Run: headless pygame with SDL's dummy video driver; simulated clock (each Clock.tick advances the game by its frame time, no real sleeping); random seed 0; keys injected as events and as key.get_pressed() state; mouse plan: one left click at the window centre at the start of phase 2, then a move to the lower-right quarter at the start of phase 3.
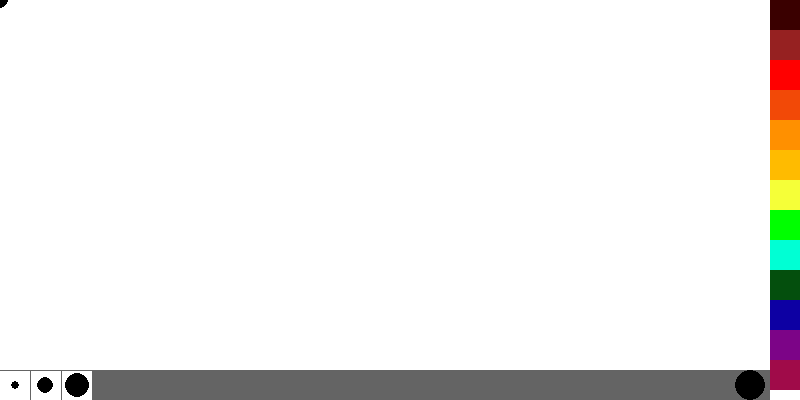
Frame 1 of 4 · flips 1–60 · no input
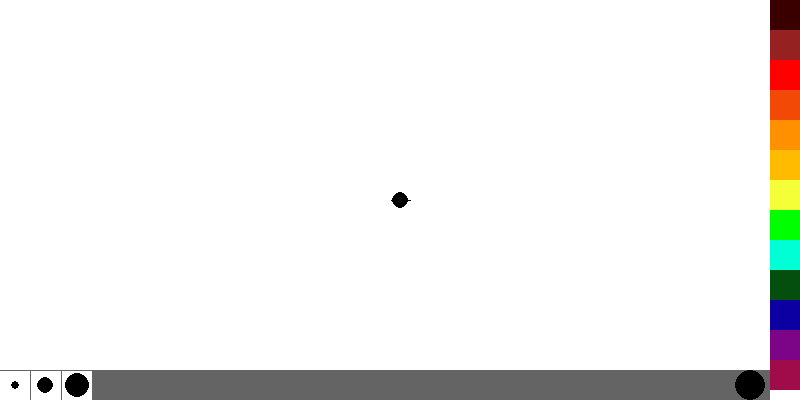
Frame 2 of 4 · flips 61–180 · clicked the window centre · tapped SPACE, RETURN · held RIGHT (→), D
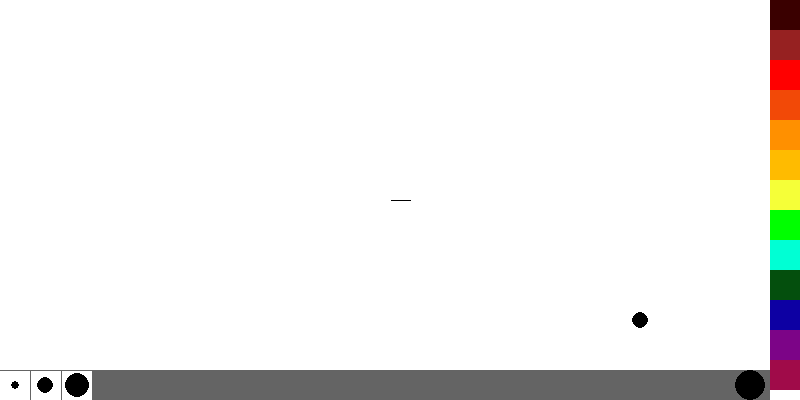
Frame 3 of 4 · flips 181–300 · moved the mouse to the lower-right quarter · held DOWN (↓), S
Frame 4 of 4 · flips 301–420 · held LEFT (←), A, UP (↑), W · screen unchanged from frame 3, image omitted

The pygame program that drew these frames:

#Inizializzazione del motore grafico PyGame
import pygame
pygame.init()
clock = pygame.time.Clock()

# Definizione costanti
MARRONE = (58, 0, 0)
BORDEAUX = (150, 33, 33)
ROSSO = (255, 0, 0)
ROSSOFOO = (242, 73, 7)
ARANCIONE = (255, 144, 0)
ORO = (255, 187, 0)
GIALLO = (245, 255, 56)
VERDE = (0, 255, 0)
VERDEB = (4, 79, 13)
TURCHESE = (0, 255, 212)
BLU = (13, 0, 163)
VIOLA = (124, 4, 135)
FUFFIA = (160, 11, 73)
ROSA = (255, 0, 216)
ROSAP = (231, 197, 234)
LILLA = (150, 137, 175)
GRIGIOC = (183, 183, 183)
GRIGIO = (100, 100, 100)
NERO = (0, 0, 0)
BIANCO = (255, 255, 255)
SPESSORE_LINEA = 20
SPESSORE_PUNTO = 8
ALTEZZA = 400
LARGHEZZA = 800
CERCHIO = 0

show_circle = False # If true it draws a circle (choosing the dimensions)


# Creazione della finestra di pygame
pygame.display.set_caption("Paint Me")
area = pygame.display.set_mode((LARGHEZZA, ALTEZZA))
area.fill(GRIGIO)

# Aggiungere qui la creazione della lavagna dove scrivere
lavagna = pygame.Surface((LARGHEZZA-30, ALTEZZA-30))
lavagna.fill(BIANCO)

# Inizializzazione cursore del mouse
mouse = pygame.mouse
mouse.set_visible(False)
colore_penna = NERO

# Ripeti fino a quando l'untente non esce e ad ogni iterazione
while True:
    # Gestore delle azioni dell'utente
    for evento in pygame.event.get():
        # Se l'utente clicca il bottone chiudi sulla finestra
        if evento.type == pygame.QUIT:
            exit()
        if evento.type == pygame.MOUSEBUTTONDOWN:
            if red_rect.collidepoint(evento.pos):
                colore_penna = ROSSO
            if green_rect.collidepoint(evento.pos):
                colore_penna = VERDE
            if black_rect.collidepoint(evento.pos):
                colore_penna = NERO
            if rose_rect.collidepoint(evento.pos):
                colore_penna = ROSA
            if blue_rect.collidepoint(evento.pos):
                colore_penna = TURCHESE
            if purple_rect.collidepoint(evento.pos):
                colore_penna = VIOLA
            if pink_rect.collidepoint(evento.pos):
                colore_penna = ROSAP
            if yellow_rect.collidepoint(evento.pos):
                colore_penna = GIALLO
            if orange_rect.collidepoint(evento.pos):
                colore_penna = ARANCIONE
            if blub_rect.collidepoint(evento.pos):
                colore_penna = BLU
            if white_rect.collidepoint(evento.pos):
                lavagna.fill(BIANCO)
            if lilac_rect.collidepoint(evento.pos):
                colore_penna = LILLA
            if fuxia_rect.collidepoint(evento.pos):
                colore_penna = FUFFIA
            if emerald_rect.collidepoint(evento.pos):
                colore_penna = VERDEB
            if bordeaux_rect.collidepoint(evento.pos):
                colore_penna = BORDEAUX
            if brown_rect.collidepoint(evento.pos):
                colore_penna = MARRONE
            if fire_rect.collidepoint(evento.pos):
                colore_penna = ROSSOFOO
            if gold_rect.collidepoint(evento.pos):
                colore_penna = ORO
            if grey_rect.collidepoint(evento.pos):
                colore_penna = GRIGIO
            if lightgrey_rect.collidepoint(evento.pos):
                colore_penna = GRIGIOC
            if spess1.collidepoint(evento.pos):
                SPESSORE_PUNTO = 4
                SPESSORE_LINEA = 9
            if spess2.collidepoint(evento.pos):
                SPESSORE_PUNTO = 8
                SPESSORE_LINEA = 20
            if spess3.collidepoint(evento.pos):
                SPESSORE_PUNTO = 12
                SPESSORE_LINEA = 30
            if cerchio.collidepoint(evento.pos):
                rett1 = pygame.draw.rect(lavagna, GRIGIOC,((95, 125),(30, 30)))
                rett2 = pygame.draw.rect(lavagna, GRIGIOC,((95, 155),(30, 30)))
                rett3 = pygame.draw.rect(lavagna, GRIGIOC,((95, 185),(30, 30)))
                rett4 = pygame.draw.rect(lavagna, GRIGIOC,((95, 215),(30, 30)))

                myfont = pygame.font.SysFont("monospace", 15)
                # render text
                label = myfont.render("Dimensione raggio", 1, (100,100,0))
                label1 = myfont.render("30", 1, (100,100,0))
                label2 = myfont.render("60", 1, (100,100,0))
                label3 = myfont.render("90", 1, (100,100,0))
                label4 = myfont.render("120", 1, (100,100,0))
                lavagna.blit(label, (100, 100))
                lavagna.blit(label1, (100, 130))
                lavagna.blit(label2, (100, 160))
                lavagna.blit(label3, (100, 190))
                lavagna.blit(label4, (100, 220))
                show_circle = True


    sinistro, centrale, destro = mouse.get_pressed()
    # Se l'utente clicca con il mouse all'interno della finestra di gioco
    if sinistro:
        # L'utente ha cliccato il bottone sinistro del mouse
        mouse_pos = mouse.get_pos()
        #print(mouse_pos)
        #print(CERCHIO)
        #pygame.draw.circle(lavagna, colore_penna, mouse_pos, CERCHIO, SPESSORE_PUNTO)
        #CERCHIO = 14
        if show_circle == True:
            if rett1.collidepoint(mouse_pos):
                    print("clicj")
                    CERCHIO = 30
                    draw_circle = True
            if rett2.collidepoint(mouse_pos):
                    print("clicj")
                    CERCHIO = 60
                    draw_circle = True
            if rett3.collidepoint(mouse_pos):
                    print("clicj")
                    CERCHIO = 90
                    draw_circle = True
            if rett4.collidepoint(mouse_pos):
                    print("clicj")
                    CERCHIO = 120
                    draw_circle = True
  
        if mouse_pos_vecchia is not None:
            pygame.draw.line(lavagna, colore_penna, mouse_pos_vecchia, mouse_pos, SPESSORE_LINEA)
        mouse_pos_vecchia = mouse_pos
    elif destro:
        mouse_pos = mouse.get_pos()
        pygame.draw.circle(lavagna, BIANCO, mouse_pos, SPESSORE_PUNTO)

        if CERCHIO > 0 :
               pygame.draw.circle(lavagna, colore_penna, mouse.get_pos(), CERCHIO, SPESSORE_PUNTO)
               CERCHIO = 0

        if mouse_pos_vecchia is not None:
            pygame.draw.line(lavagna, BIANCO, mouse_pos_vecchia, mouse_pos, SPESSORE_LINEA)
        mouse_pos_vecchia = mouse_pos
        
    else:
        mouse_pos_vecchia = None

    area.fill(GRIGIO)
    red_rect = pygame.draw.rect(area, ROSSO,((LARGHEZZA-30, 60),(30, 30)))
    green_rect = pygame.draw.rect(area, VERDE,((LARGHEZZA-30, 210),(30, 30)))
    black_rect = pygame.draw.rect(area, NERO,((LARGHEZZA-30, 540),(30, 30)))
    rose_rect = pygame.draw.rect(area, ROSA,((LARGHEZZA-30, 390),(30, 30)))
    blue_rect = pygame.draw.rect(area, TURCHESE,((LARGHEZZA-30, 240),(30, 30)))
    purple_rect = pygame.draw.rect(area, VIOLA,((LARGHEZZA-30, 330),(30, 30)))
    pink_rect = pygame.draw.rect(area, ROSAP,((LARGHEZZA-30, 420),(30, 30)))
    yellow_rect = pygame.draw.rect(area, GIALLO,((LARGHEZZA-30, 180),(30, 30)))
    orange_rect = pygame.draw.rect(area, ARANCIONE,((LARGHEZZA-30, 120),(30, 30)))
    blub_rect = pygame.draw.rect(area, BLU,((LARGHEZZA-30, 300),(30, 30)))
    white_rect = pygame.draw.rect(area, BIANCO,((LARGHEZZA-30, ALTEZZA-30),(30, 30)))
    lilac_rect = pygame.draw.rect(area, LILLA,((LARGHEZZA-30, 450),(30, 30)))
    fuxia_rect = pygame.draw.rect(area, FUFFIA,((LARGHEZZA-30, 360),(30, 30)))
    emerald_rect = pygame.draw.rect(area, VERDEB,((LARGHEZZA-30, 270),(30, 30)))
    bordeaux_rect = pygame.draw.rect(area, BORDEAUX,((LARGHEZZA-30, 30),(30, 30)))
    fire_rect = pygame.draw.rect(area, ROSSOFOO,((LARGHEZZA-30, 90),(30, 30)))
    gold_rect = pygame.draw.rect(area, ORO,((LARGHEZZA-30, 150),(30, 30)))
    grey_rect = pygame.draw.rect(area, GRIGIO,((LARGHEZZA-30, 510),(30, 30)))
    brown_rect = pygame.draw.rect(area, MARRONE,((LARGHEZZA-30, 0),(30, 30)))
    lightgrey_rect = pygame.draw.rect(area, GRIGIOC,((LARGHEZZA-30, 480),(30, 30)))
    spess1 = pygame.draw.rect(area, BIANCO,((0, ALTEZZA-29),(30, 30)))
    spess2 = pygame.draw.rect(area, BIANCO,((31, ALTEZZA-29),(30, 30)))
    spess3 = pygame.draw.rect(area, BIANCO,((62, ALTEZZA-29),(30, 30)))
    cerc1 = pygame.draw.circle(area, NERO, (15, ALTEZZA-15),4, 0)
    cerc2 = pygame.draw.circle(area, NERO, (45, ALTEZZA-15),8, 0)
    cerc3 = pygame.draw.circle(area, NERO, (77, ALTEZZA-15),12, 0)
    cerchio = pygame.draw.circle(area, NERO, (LARGHEZZA-50, ALTEZZA-15),15, 0)
    
    # Disegno la lavagna all'interno dell'area
    area.blit(lavagna, (0,0))

    # Disegno il puntatore del mouse con il colore selezionato
    pygame.draw.circle(area, colore_penna, (mouse.get_pos()), SPESSORE_PUNTO)

    # Aggiorna lo schermo con tutto quello che è stato disegnato
    pygame.display.flip()
    clock.tick(60)
